Run: headless pygame with SDL's dummy video driver; simulated clock (each Clock.tick advances the game by its frame time, no real sleeping); random seed 0; keys injected as events and as key.get_pressed() state; no mouse input.
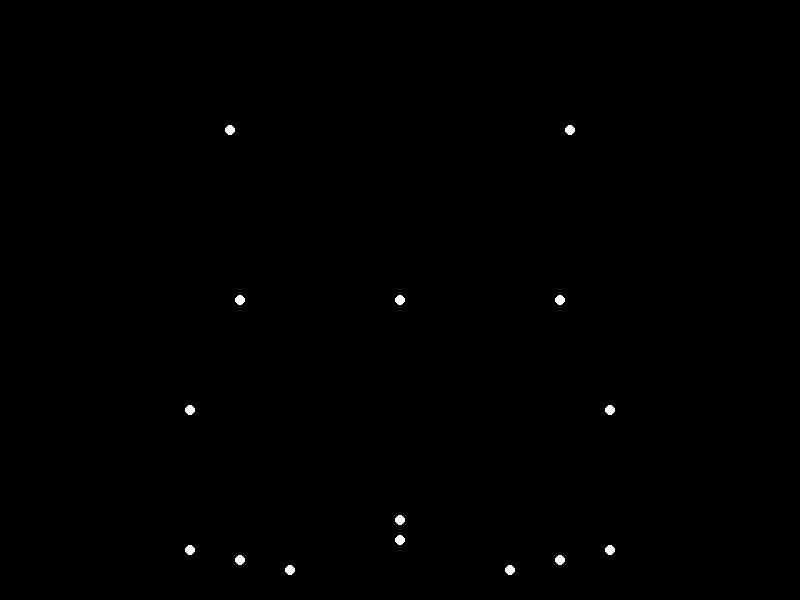
Frame 1 of 4 · flips 1–60 · no input
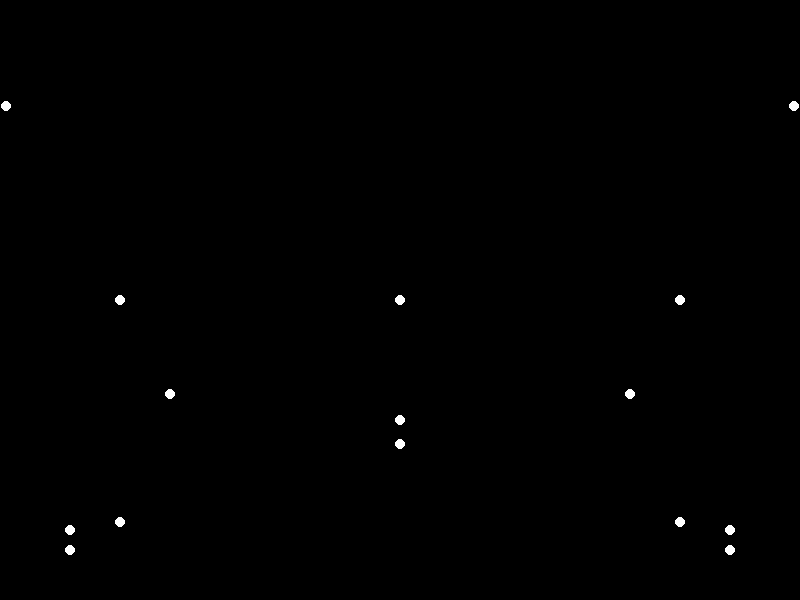
Frame 2 of 4 · flips 61–180 · tapped SPACE, RETURN · held RIGHT (→), D
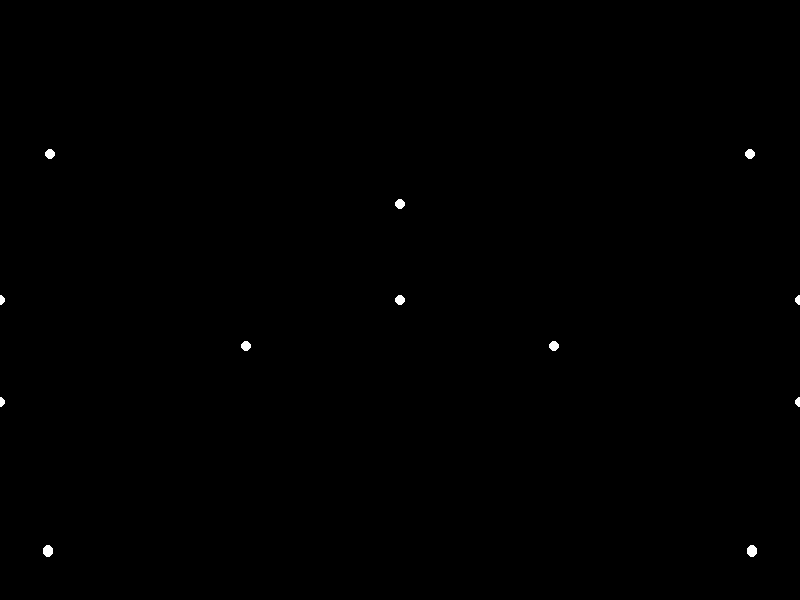
Frame 3 of 4 · flips 181–300 · held DOWN (↓), S
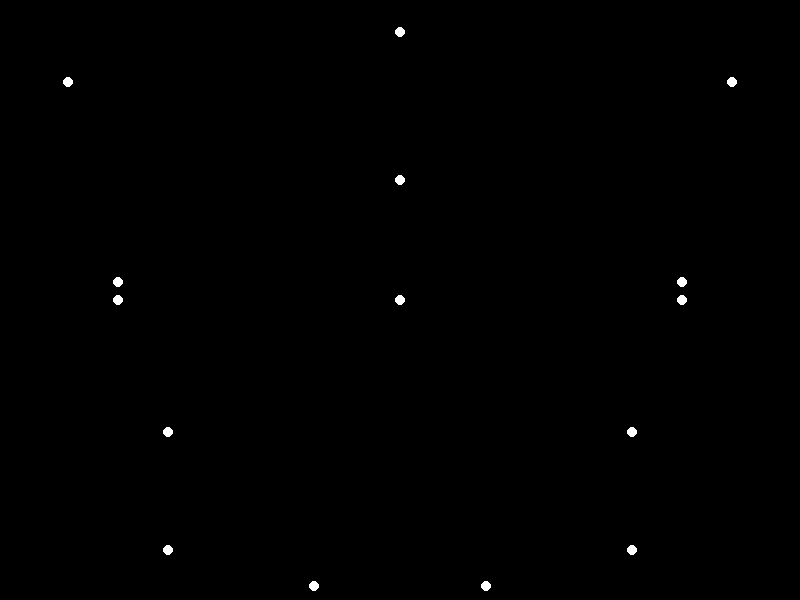
Frame 4 of 4 · flips 301–420 · held LEFT (←), A, UP (↑), W

The pygame program that drew these frames:


import pygame
import math

# Initialize Pygame
pygame.init()

# Set up display variables
WIDTH, HEIGHT = 800, 600
BACKGROUND_COLOR = (0, 0, 0)
POINT_COLOR = (255, 255, 255)

# Set up point-light positions and velocities
NUM_POINTS = 15
points = [
    {"x": WIDTH / 2, "y": HEIGHT / 2, "vx": 0, "vy": 0},  # Head
    {"x": WIDTH / 2 - 50, "y": HEIGHT / 2 - 50, "vx": -2, "vy": -2},  # Left shoulder
    {"x": WIDTH / 2 + 50, "y": HEIGHT / 2 - 50, "vx": 2, "vy": -2},  # Right shoulder
    {"x": WIDTH / 2 - 100, "y": HEIGHT / 2, "vx": -1, "vy": 0},  # Left elbow
    {"x": WIDTH / 2 + 100, "y": HEIGHT / 2, "vx": 1, "vy": 0},  # Right elbow
    {"x": WIDTH / 2 - 150, "y": HEIGHT / 2 + 50, "vx": -1, "vy": 1},  # Left wrist
    {"x": WIDTH / 2 + 150, "y": HEIGHT / 2 + 50, "vx": 1, "vy": 1},  # Right wrist
    {"x": WIDTH / 2, "y": HEIGHT / 2 + 100, "vx": 0, "vy": 2},  # Torso
    {"x": WIDTH / 2 - 50, "y": HEIGHT / 2 + 150, "vx": -1, "vy": 2},  # Left hip
    {"x": WIDTH / 2 + 50, "y": HEIGHT / 2 + 150, "vx": 1, "vy": 2},  # Right hip
    {"x": WIDTH / 2 - 100, "y": HEIGHT / 2 + 200, "vx": -1, "vy": 1},  # Left knee
    {"x": WIDTH / 2 + 100, "y": HEIGHT / 2 + 200, "vx": 1, "vy": 1},  # Right knee
    {"x": WIDTH / 2 - 150, "y": HEIGHT / 2 + 250, "vx": -1, "vy": 0},  # Left ankle
    {"x": WIDTH / 2 + 150, "y": HEIGHT / 2 + 250, "vx": 1, "vy": 0},  # Right ankle
    {"x": WIDTH / 2, "y": HEIGHT / 2 + 300, "vx": 0, "vy": -1}  # Feet
]

# Set up animation variables
frame_rate = 60
clock = pygame.time.Clock()

# Create display surface
screen = pygame.display.set_mode((WIDTH, HEIGHT))

running = True
while running:
    for event in pygame.event.get():
        if event.type == pygame.QUIT:
            running = False

    # Move points
    for point in points:
        point["x"] += point["vx"]
        point["y"] += point["vy"]

        # Boundary checking
        if point["x"] < 0 or point["x"] > WIDTH:
            point["vx"] = -point["vx"]
        if point["y"] < 0 or point["y"] > HEIGHT:
            point["vy"] = -point["vy"]

    # Draw points
    screen.fill(BACKGROUND_COLOR)
    for point in points:
        pygame.draw.circle(screen, POINT_COLOR, (int(point["x"]), int(point["y"])), 5)

    # Update display
    pygame.display.flip()
    clock.tick(frame_rate)

pygame.quit()
